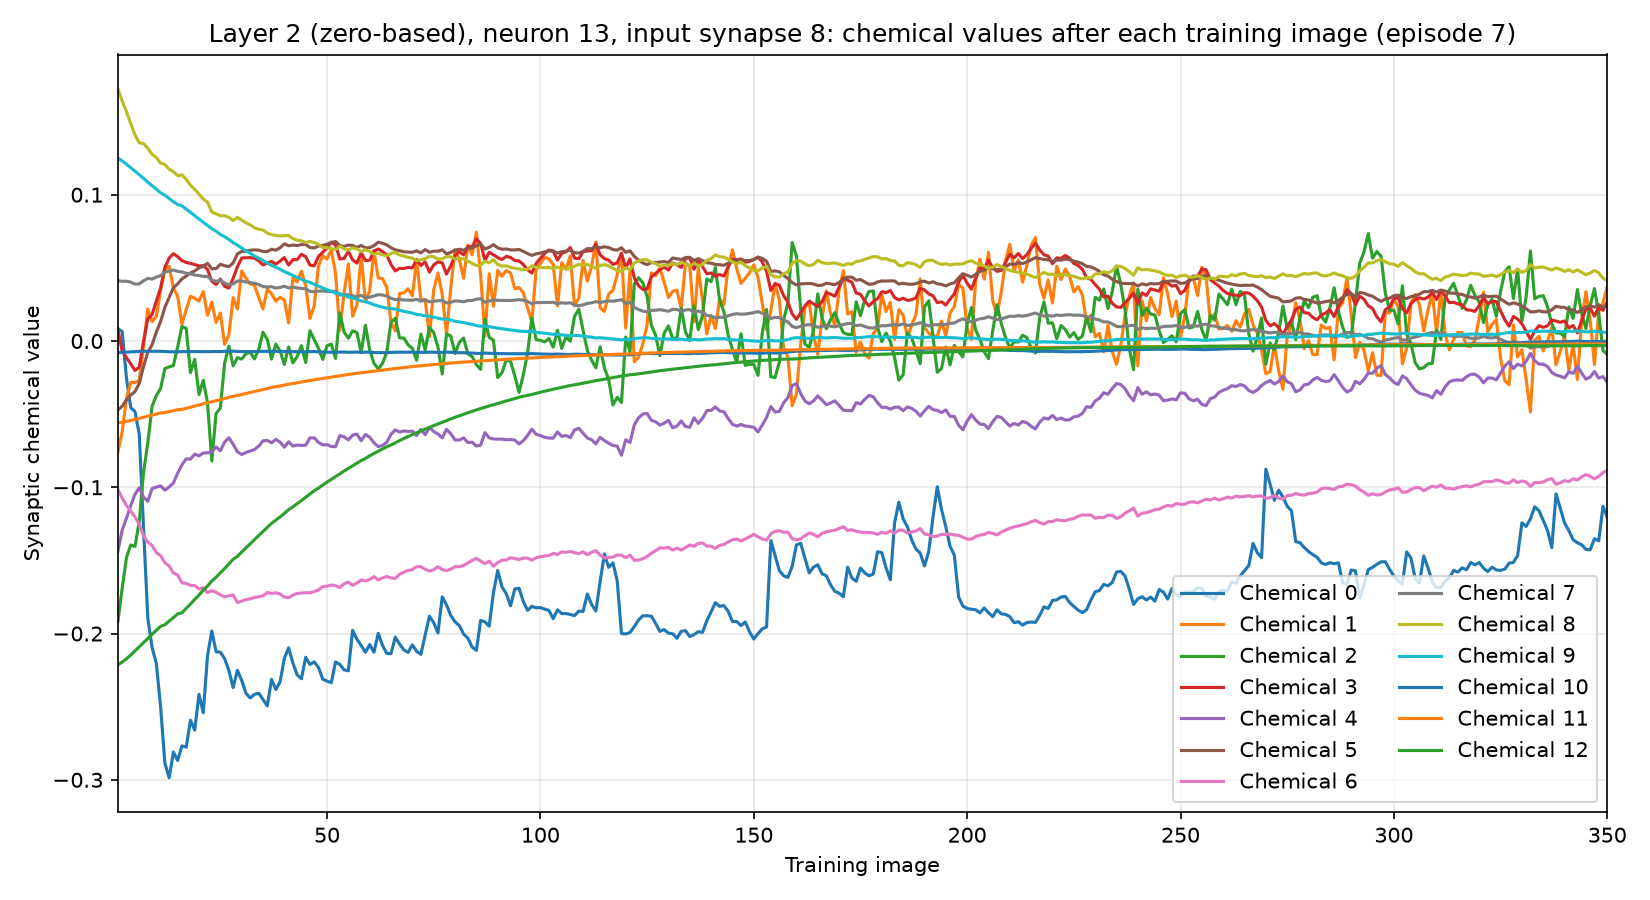

Data behind this chart, as committed beside it:
training_image, input_synapse, output_neuron, chemical, value
1, 8, 13, 0, 0.008451
1, 8, 13, 1, -0.07563
1, 8, 13, 2, -0.1916
1, 8, 13, 3, 0.007897
1, 8, 13, 4, -0.1436
1, 8, 13, 5, -0.04713
1, 8, 13, 6, -0.1015
1, 8, 13, 7, 0.04126
1, 8, 13, 8, 0.1723
1, 8, 13, 9, 0.125
1, 8, 13, 10, -0.007931
1, 8, 13, 11, -0.056
1, 8, 13, 12, -0.2213
2, 8, 13, 0, 0.006443
2, 8, 13, 1, -0.06202
2, 8, 13, 2, -0.1691
2, 8, 13, 3, -0.006883
2, 8, 13, 4, -0.1293
2, 8, 13, 5, -0.0446
2, 8, 13, 6, -0.1075
2, 8, 13, 7, 0.0408
2, 8, 13, 8, 0.1641
2, 8, 13, 9, 0.1231
2, 8, 13, 10, -0.007771
2, 8, 13, 11, -0.05554
2, 8, 13, 12, -0.2195
3, 8, 13, 0, -0.02537
3, 8, 13, 1, -0.03968
3, 8, 13, 2, -0.148
3, 8, 13, 3, -0.01134
3, 8, 13, 4, -0.1211
3, 8, 13, 5, -0.04022
3, 8, 13, 6, -0.1124
3, 8, 13, 7, 0.04088
3, 8, 13, 8, 0.1567
3, 8, 13, 9, 0.1209
3, 8, 13, 10, -0.007632
3, 8, 13, 11, -0.05497
3, 8, 13, 12, -0.2173
4, 8, 13, 0, -0.04548
4, 8, 13, 1, -0.02832
4, 8, 13, 2, -0.1395
4, 8, 13, 3, -0.01552
4, 8, 13, 4, -0.1125
4, 8, 13, 5, -0.037
4, 8, 13, 6, -0.1161
4, 8, 13, 7, 0.04025
4, 8, 13, 8, 0.1486
4, 8, 13, 9, 0.1185
4, 8, 13, 10, -0.007471
4, 8, 13, 11, -0.05433
4, 8, 13, 12, -0.2147
5, 8, 13, 0, -0.04827
5, 8, 13, 1, -0.02846
5, 8, 13, 2, -0.1404
5, 8, 13, 3, -0.02012
5, 8, 13, 4, -0.1048
5, 8, 13, 5, -0.03456
5, 8, 13, 6, -0.1203
5, 8, 13, 7, 0.03891
... 4,490 more rows
